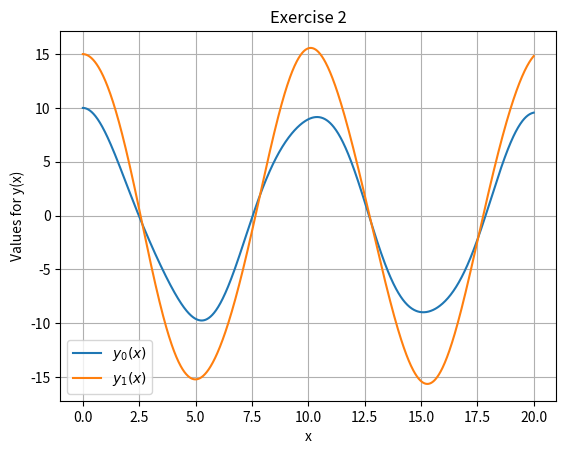

Write Python code to recreate this figure.
#!/usr/bin/env python3
# -*- coding: utf-8 -*-
"""
Created on Sat Feb 21 19:41:30 2026

@author: cecilia.costa
"""

import numpy as np
import matplotlib.pyplot as plt
import scipy.integrate as integrate

# The original differential equantions system of second order is transformed into a system of first order
# The equations on represents the right side of the system's equations on the respective order [u0', u1', u2', u3']
f = lambda t, u : [u[1], -2*u[0] + u[2], u[3], u[0] - u[2]]

# Given values for the conditions
U0 = 10
U1 = 0
U2 = 15
U3 = 0

fig, ax = plt.subplots()

s = integrate.solve_ivp(f, [0, 20], [U0, U1, U2, U3], t_eval=np.linspace(0, 20, 1000))

# Plot Y0(u) and Y1(u)
ax.plot(s.t, s.y[0], label=r"$y_0(x)$" )
ax.plot(s.t, s.y[2], label=r"$y_1(x)$")

ax.legend()

ax.set_title("Exercise 2")
ax.set_ylabel(r"Values for y(x)", fontsize=10)
ax.set_xlabel(r"x", fontsize=10)

ax.grid()
